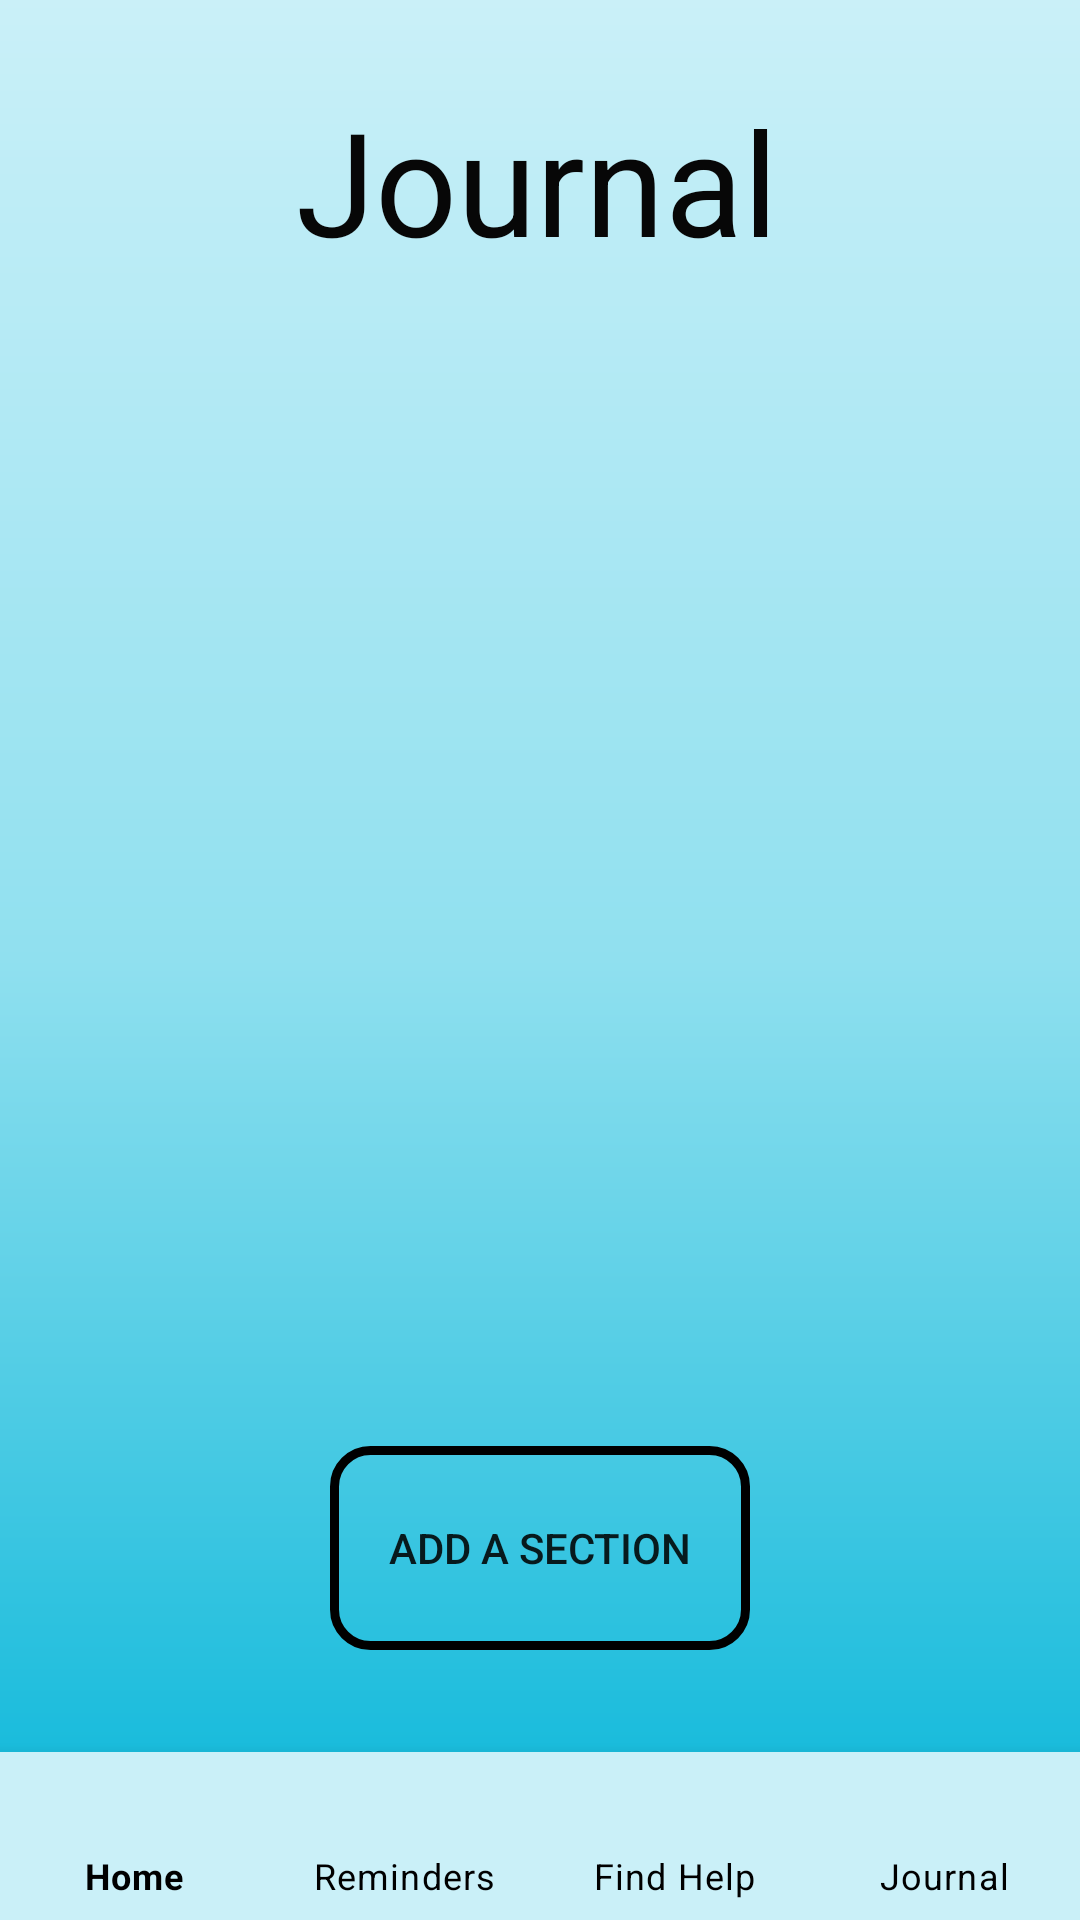

Layout XML and referenced resources for this Android screen:
<!-- AndroidManifest.xml: application theme Theme.Charred -->
<!-- res/layout/activity_journal.xml -->
<?xml version="1.0" encoding="utf-8"?>
<RelativeLayout xmlns:android="http://schemas.android.com/apk/res/android"
    xmlns:app="http://schemas.android.com/apk/res-auto"
    xmlns:tools="http://schemas.android.com/tools"
    android:layout_width="match_parent"
    android:layout_height="match_parent"
    tools:context=".JournalActivity"
    android:background="@drawable/gradient_drawable">

    <TextView
        android:id="@+id/journalTitle"
        android:layout_width="wrap_content"
        android:layout_height="wrap_content"
        android:layout_alignParentStart="true"
        android:layout_alignParentTop="true"
        android:layout_alignParentEnd="true"
        android:layout_marginStart="-2dp"
        android:layout_marginTop="28dp"
        android:layout_marginEnd="0dp"
        android:layout_marginBottom="8dp"
        android:ems="10"
        android:text="Journal"
        android:textAlignment="center"
        android:textColor="#070707"
        android:textSize="48sp" />

    <com.google.android.material.bottomnavigation.BottomNavigationView
        android:id="@+id/bottomNav"
        android:layout_width="match_parent"
        android:layout_height="wrap_content"
        android:layout_alignParentBottom="true"
        android:background="#CAF0F8"
        android:textAlignment="center"
        app:itemTextColor="@color/black"
        app:labelVisibilityMode="labeled"
        app:menu="@menu/menu" />

    <ListView
        android:layout_width="375dp"
        android:layout_height="456dp"
        android:layout_alignParentStart="true"
        android:layout_centerHorizontal="true"
        android:layout_marginStart="20dp"
        android:layout_marginBottom="17dp" />

    <Button
        android:id="@+id/addSection"
        android:layout_width="140dp"
        android:layout_height="68dp"
        android:layout_above="@+id/bottomNav"
        android:layout_centerHorizontal="true"
        android:layout_marginBottom="34dp"
        android:background="@drawable/button_border_theme6"
        android:text="Add a Section" />

</RelativeLayout>
<!-- resources referenced by this layout -->
<resources>
  <color name="black">#FF000000</color>
  <!-- drawable button_border_theme6 (drawable) -->
  <?xml version="1.0" encoding="utf-8"?>
  <shape xmlns:android="http://schemas.android.com/apk/res/android">
      android:shape="rectangle" >
  
      <solid android:color="@color/theme6" />
  
      <corners
          android:bottomRightRadius="12dp"
          android:bottomLeftRadius="12dp"
          android:topLeftRadius="12dp"
          android:topRightRadius="12dp"/>
  
      <stroke
          android:width="3dp"
          android:color="#000000" />
  
  </shape>
  <!-- drawable gradient_drawable (drawable) -->
  <?xml version = "1.0" encoding = "utf-8" ?>
  <shape
      android:shape = "rectangle"
      xmlns:android = "http://schemas.android.com/apk/res/android" >
  
      <gradient
          android:startColor = "@color/theme3"
          android:centerColor = "@color/theme4"
          android:endColor = "@color/theme5"
          android:angle = "90"
          android:type = "linear" />
  </shape>
  <style name="Theme.Charred" parent="Theme.MaterialComponents.DayNight.DarkActionBar">
          
          <item name="colorPrimary">@color/purple_500</item>
          <item name="colorPrimaryVariant">@color/purple_700</item>
          <item name="colorOnPrimary">@color/white</item>
          
          <item name="colorSecondary">@color/teal_200</item>
          <item name="colorSecondaryVariant">@color/teal_700</item>
          <item name="colorOnSecondary">@color/black</item>
          
          <item name="android:statusBarColor" tools:targetApi="l">?attr/colorPrimaryVariant</item>
          
      </style>
  <color name="theme3">#00B4D8</color>
  <color name="theme4">#90E0EF</color>
  <color name="theme5">#CAF0F8</color>
  <color name="purple_500">#FF6200EE</color>
  <color name="purple_700">#FF3700B3</color>
  <color name="white">#FFFFFFFF</color>
  <color name="teal_200">#FF03DAC5</color>
  <color name="teal_700">#FF018786</color>
</resources>
